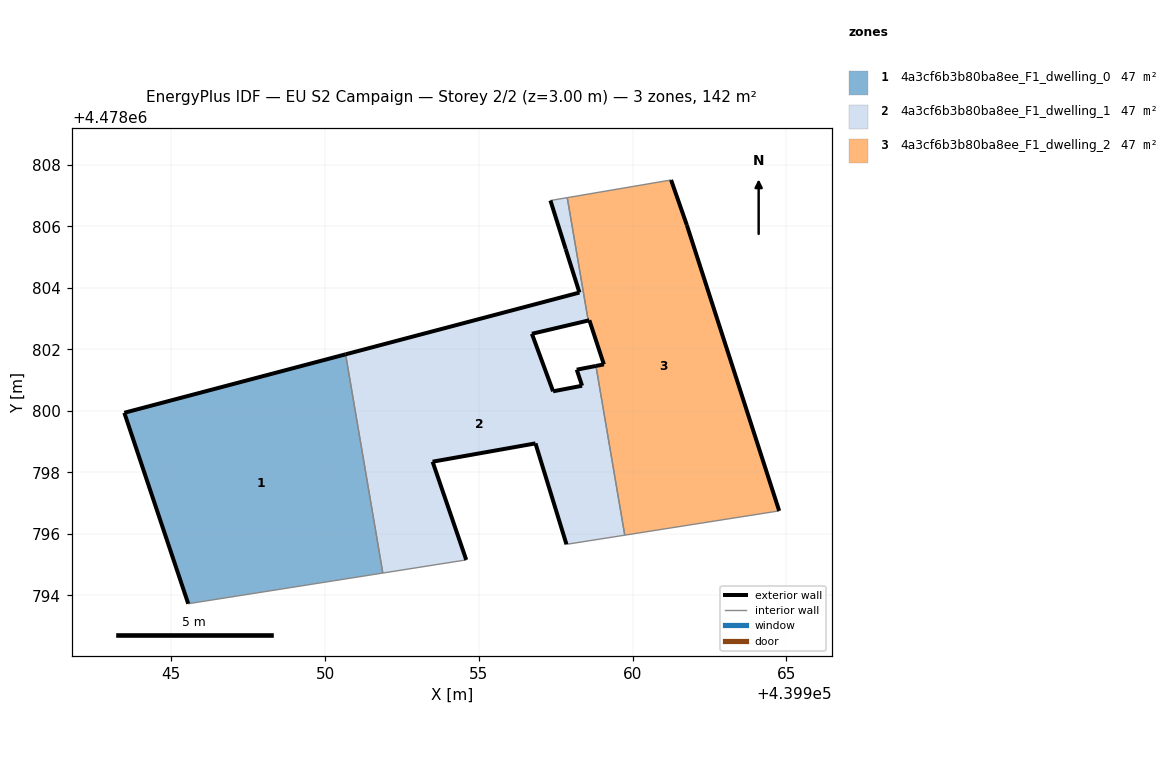
=== STOREY PLAN SPEC (per zone: floor XY polygon, exterior-wall plan segments, windows/doors) ===
zone 1: 4a3cf6b3b80ba8ee_F1_dwelling_0  (47.4 m²)
  floor: (439951.88, 4478794.72) (439950.67, 4478801.84) (439943.47, 4478799.93) (439945.55, 4478793.72)
  exterior wall: (439945.55, 4478793.72) – (439943.47, 4478799.93)  [6.5 m]
  exterior wall: (439943.47, 4478799.93) – (439950.67, 4478801.84)  [7.4 m]
  interior walls: 2
zone 2: 4a3cf6b3b80ba8ee_F1_dwelling_1  (47.4 m²)
  floor: (439959.75, 4478795.95) (439958.81, 4478801.46) (439958.18, 4478801.34) (439958.36, 4478800.81) (439957.42, 4478800.63) (439956.73, 4478802.50) (439958.56, 4478802.93) (439957.88, 4478806.93) (439957.33, 4478806.84) (439957.83, 4478805.26) (439958.27, 4478803.84) (439950.67, 4478801.84) (439951.88, 4478794.72) (439954.59, 4478795.15) (439953.50, 4478798.34) (439956.84, 4478798.94) (439957.85, 4478795.66)
  exterior wall: (439958.27, 4478803.84) – (439957.83, 4478805.26)  [1.5 m]
  exterior wall: (439957.83, 4478805.26) – (439957.33, 4478806.84)  [1.7 m]
  exterior wall: (439958.56, 4478802.93) – (439956.73, 4478802.50)  [1.9 m]
  exterior wall: (439956.73, 4478802.50) – (439957.42, 4478800.63)  [2.0 m]
  exterior wall: (439957.42, 4478800.63) – (439958.36, 4478800.81)  [1.0 m]
  exterior wall: (439958.36, 4478800.81) – (439958.18, 4478801.34)  [0.6 m]
  exterior wall: (439958.18, 4478801.34) – (439958.81, 4478801.46)  [0.6 m]
  exterior wall: (439957.85, 4478795.66) – (439956.84, 4478798.94)  [3.4 m]
  exterior wall: (439956.84, 4478798.94) – (439953.50, 4478798.34)  [3.4 m]
  exterior wall: (439953.50, 4478798.34) – (439954.59, 4478795.15)  [3.4 m]
  exterior wall: (439950.67, 4478801.84) – (439958.27, 4478803.84)  [7.9 m]
  interior walls: 6
zone 3: 4a3cf6b3b80ba8ee_F1_dwelling_2  (47.4 m²)
  floor: (439964.77, 4478796.74) (439961.77, 4478806.04) (439961.25, 4478807.51) (439957.88, 4478806.93) (439958.56, 4478802.93) (439958.60, 4478802.94) (439959.07, 4478801.51) (439958.81, 4478801.46) (439959.75, 4478795.95)
  exterior wall: (439958.81, 4478801.46) – (439959.07, 4478801.51)  [0.3 m]
  exterior wall: (439959.07, 4478801.51) – (439958.60, 4478802.94)  [1.5 m]
  exterior wall: (439958.60, 4478802.94) – (439958.56, 4478802.93)  [0.0 m]
  exterior wall: (439961.25, 4478807.51) – (439961.77, 4478806.04)  [1.6 m]
  exterior wall: (439961.77, 4478806.04) – (439964.77, 4478796.74)  [9.8 m]
  interior walls: 4

=== DERIVED (storey summary) ===
Building: EU S2 Campaign
Storey: 2 of 2  (floor level z = 3.00 m)
Storey gross floor area: 142.3 m²
Zones on this storey: 3
  - 4a3cf6b3b80ba8ee_F1_dwelling_0: floor 47.4 m²; exterior wall 14.0 m (42.0 m²); WWR 0.0%
  - 4a3cf6b3b80ba8ee_F1_dwelling_1: floor 47.4 m²; exterior wall 27.2 m (81.7 m²); WWR 0.0%
  - 4a3cf6b3b80ba8ee_F1_dwelling_2: floor 47.4 m²; exterior wall 13.1 m (39.4 m²); WWR 0.0%
Zone adjacency (shared interzone walls):
  - 4a3cf6b3b80ba8ee_F1_dwelling_0 ↔ 4a3cf6b3b80ba8ee_F1_dwelling_1
  - 4a3cf6b3b80ba8ee_F1_dwelling_1 ↔ 4a3cf6b3b80ba8ee_F1_dwelling_2